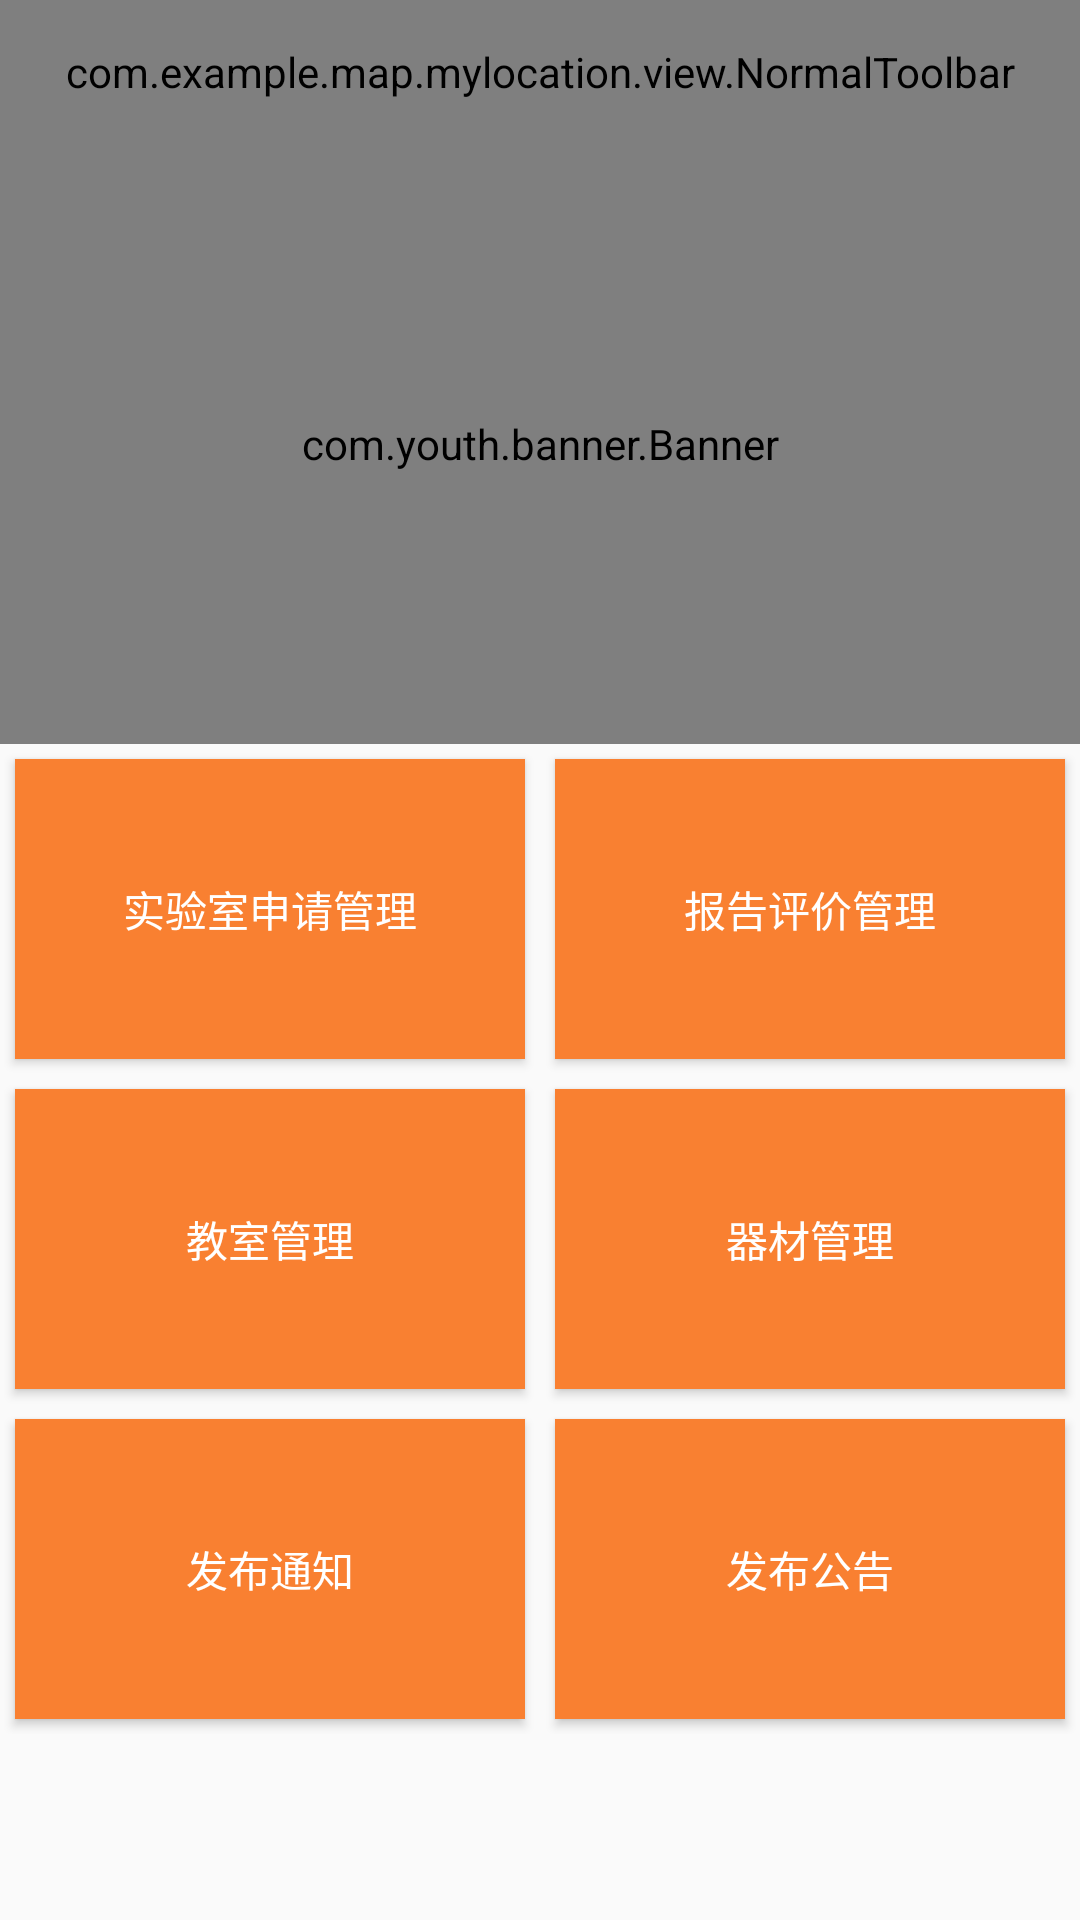

The Android layout XML behind this screen, and the referenced resources:
<!-- AndroidManifest.xml: application theme AppTheme -->
<!-- res/layout/fragment_word.xml -->
<?xml version="1.0" encoding="utf-8"?>
<LinearLayout xmlns:android="http://schemas.android.com/apk/res/android"
    android:layout_width="match_parent"
    android:layout_height="match_parent"
    android:fitsSystemWindows="true"
    android:orientation="vertical">

    <com.example.map.mylocation.view.NormalToolbar
        android:id="@+id/normal_toolbar_reg"
        android:layout_width="match_parent"
        android:layout_height="48dp"></com.example.map.mylocation.view.NormalToolbar>

    <com.youth.banner.Banner
        android:id="@+id/banner"
        android:layout_width="match_parent"
        android:layout_height="200dp"></com.youth.banner.Banner>

    <LinearLayout
        android:layout_width="match_parent"
        android:layout_height="wrap_content"
        android:orientation="horizontal">

        <Button
            android:id="@+id/finduser"
            android:layout_width="match_parent"
            android:layout_height="100dp"
            android:layout_margin="5dp"
            android:layout_weight="1"
            android:background="@color/bottom_item"
            android:text="实验室申请管理"
            android:textColor="@color/white"></Button>

        <Button
            android:id="@+id/find_leave"
            android:layout_width="match_parent"
            android:layout_height="100dp"
            android:layout_margin="5dp"
            android:layout_weight="1"
            android:background="@color/bottom_item"
            android:text="报告评价管理"
            android:textColor="@color/white"></Button>


    </LinearLayout>

    <LinearLayout
        android:layout_width="match_parent"
        android:layout_height="wrap_content"
        android:orientation="horizontal">

        <Button
            android:id="@+id/jiaoshiguanli"
            android:layout_width="match_parent"
            android:layout_height="100dp"
            android:layout_margin="5dp"
            android:layout_weight="1"
            android:background="@color/bottom_item"
            android:text="教室管理"
            android:textColor="@color/white"></Button>

        <Button
            android:id="@+id/qicaiguanli"
            android:layout_width="match_parent"
            android:layout_height="100dp"
            android:layout_margin="5dp"
            android:layout_weight="1"
            android:background="@color/bottom_item"
            android:text="器材管理"
            android:textColor="@color/white"></Button>


    </LinearLayout>

    <LinearLayout
        android:layout_width="match_parent"
        android:layout_height="wrap_content"
        android:orientation="horizontal">

        <Button
            android:id="@+id/guanligongzi"
            android:layout_width="match_parent"
            android:layout_height="100dp"
            android:layout_margin="5dp"
            android:layout_weight="1"
            android:background="@color/bottom_item"
            android:text="发布通知"
            android:textColor="@color/white"></Button>

        <Button
            android:id="@+id/fabugonggao"
            android:layout_width="match_parent"
            android:layout_height="100dp"
            android:layout_margin="5dp"
            android:layout_weight="1"
            android:background="@color/bottom_item"
            android:text="发布公告"
            android:textColor="@color/white"></Button>


    </LinearLayout>

</LinearLayout>
<!-- resources referenced by this layout -->
<resources>
  <color name="bottom_item">#F98031</color>
  <color name="white">#FFFFFF</color>
  <style name="AppTheme" parent="Theme.AppCompat.Light.DarkActionBar">
          
          
          <item name="windowActionBar">false</item>
          <item name="windowNoTitle">true</item>
      </style>
</resources>
